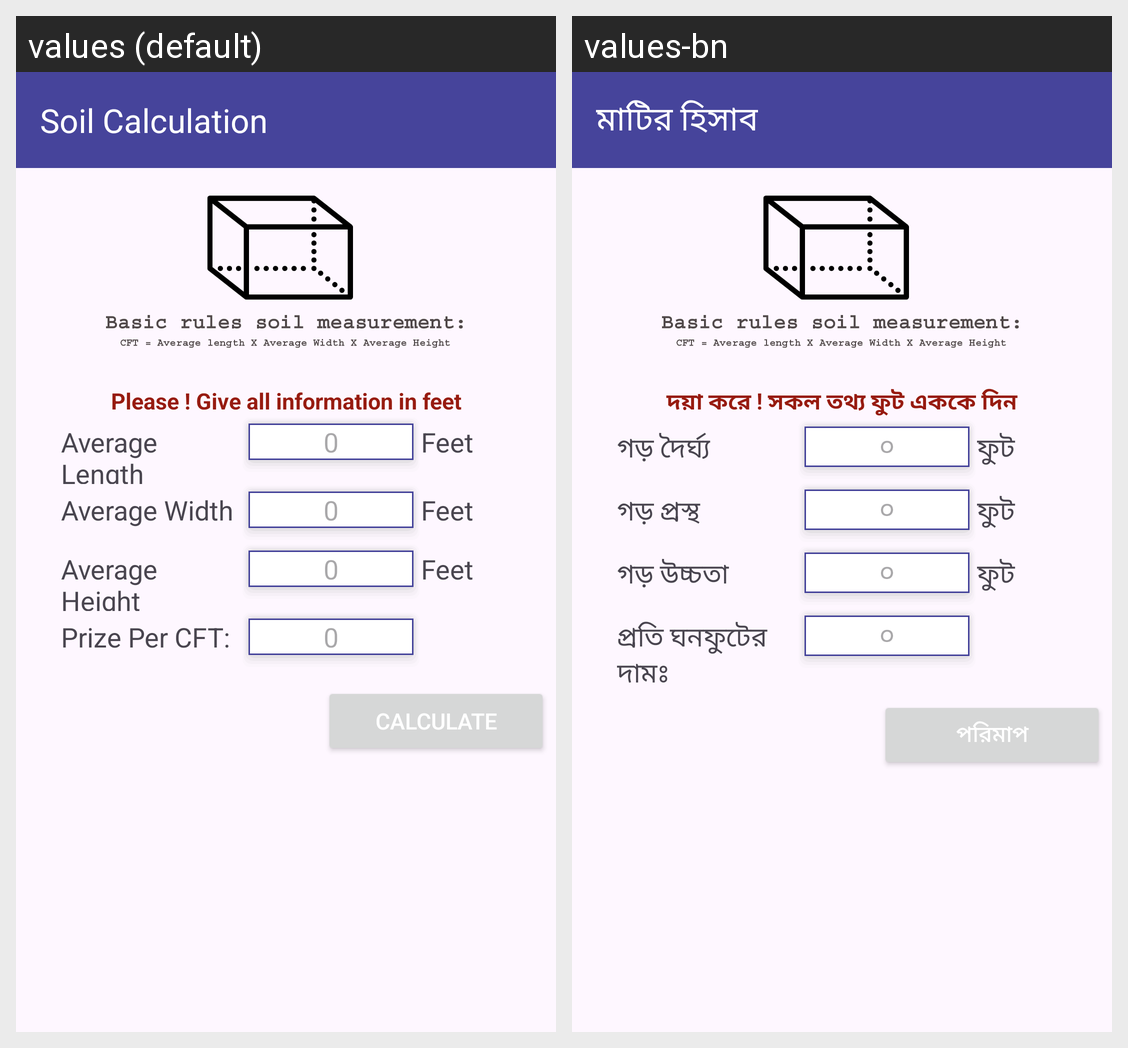

Strings drawn on this Android screen and how each of the app's shown locales translates them:
Android screen res/layout/activity_soil.xml rendered under 2 locales, left to right: values (default), values-bn. Device: Nexus 5 (rendered at 1080×1920; each locale shown at half size, 540×960, under a caption strip naming it); theme Theme.SotMAsia2024.NoActionBar.
Strings drawn on this screen, with the default value and each locale's value (text and hints the layout hard-codes, and strings that could not be matched under every locale, appear in the picture but are not listed):

title_soil
  values: Soil Calculation
  values-bn: মাটির হিসাব

instraction
  values: Please ! Give all information in feet
  values-bn: দয়া করে ! সকল তথ্য ফুট এককে দিন

average_length
  values: Average Length
  values-bn: গড় দৈর্ঘ্য

_0
  values: 0
  values-bn: ০

feet
  values: Feet
  values-bn: ফুট

average_width
  values: Average Width
  values-bn: গড় প্রস্থ

average_height
  values: Average Height
  values-bn: গড় উচ্চতা

prize
  values: Prize Per CFT:
  values-bn: প্রতি ঘনফুটের দামঃ

calculate
  values: Calculate
  values-bn: পরিমাপ
